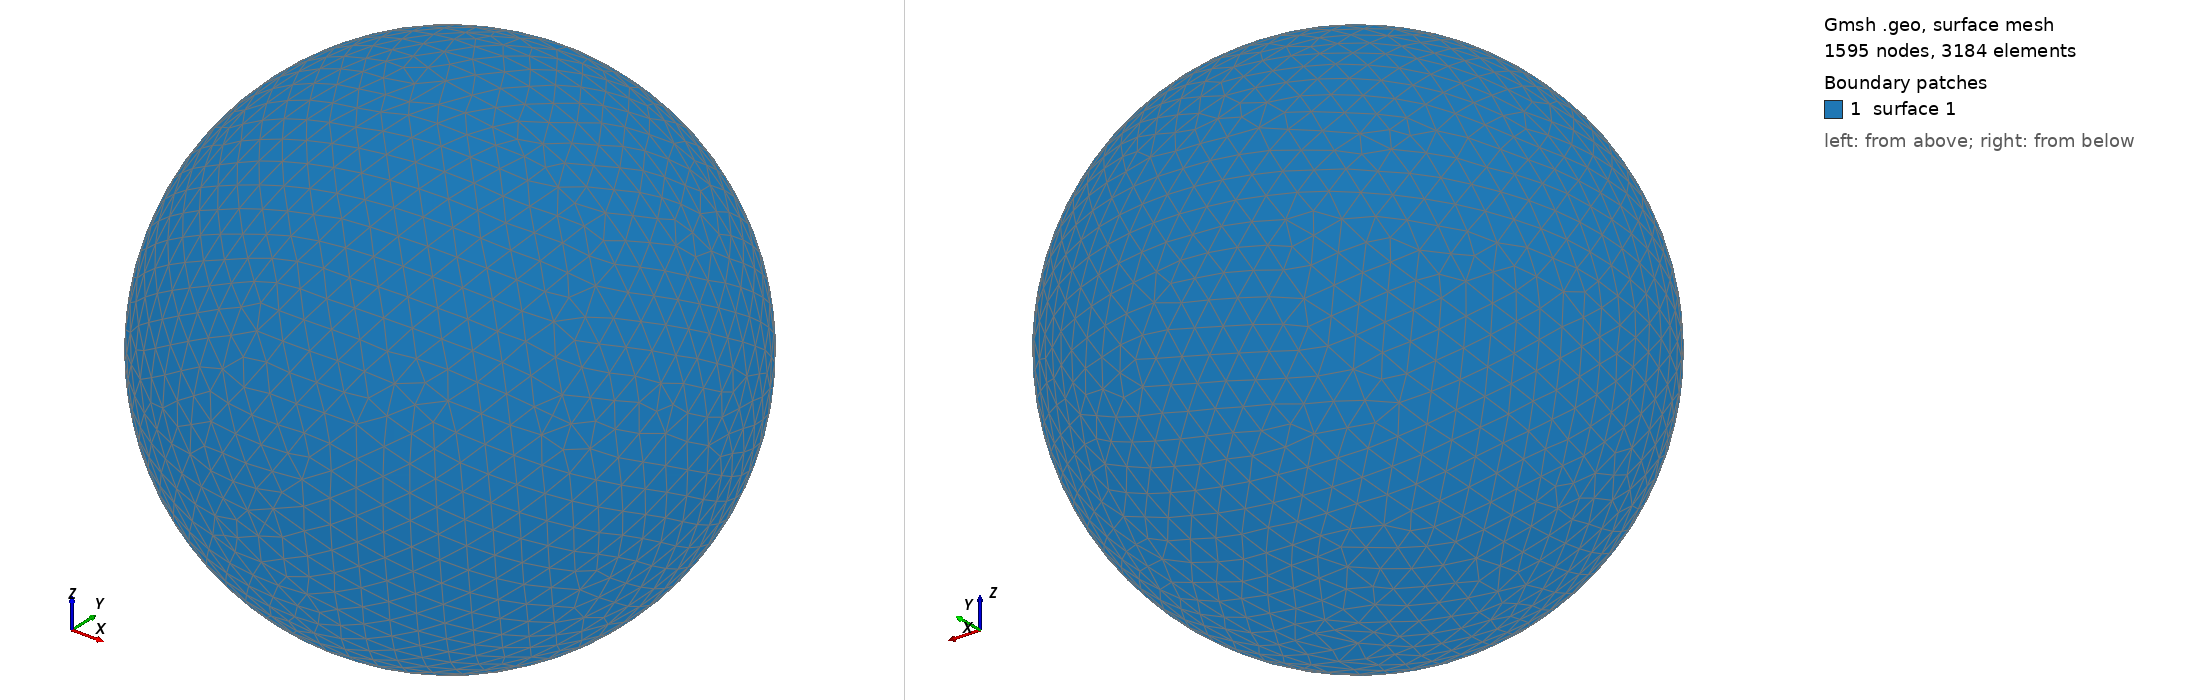

Gmsh geometry script, surface-meshed: 1595 nodes, 3184 surface elements. Boundary patches (legend numbers): 1 surface 1. Left view from above one corner, right view from below the opposite corner. The script declares no physical surfaces, so the legend lists its geometric surfaces. The drawing asked Gmsh for element sizes between 1% and 20% of the model's largest extent; the script's own settings can give other sizes.

=== shot2253.geo (drawn) ===
SetFactory("OpenCASCADE");
Point(1) = {0,0,0,0};
Sphere(1) = {0,0,0,0.32680000};
MeshSize{ PointsOf{ Surface{:}; } } = 0.032680000;
Mesh.ElementOrder=1;
Mesh.Format=39;
